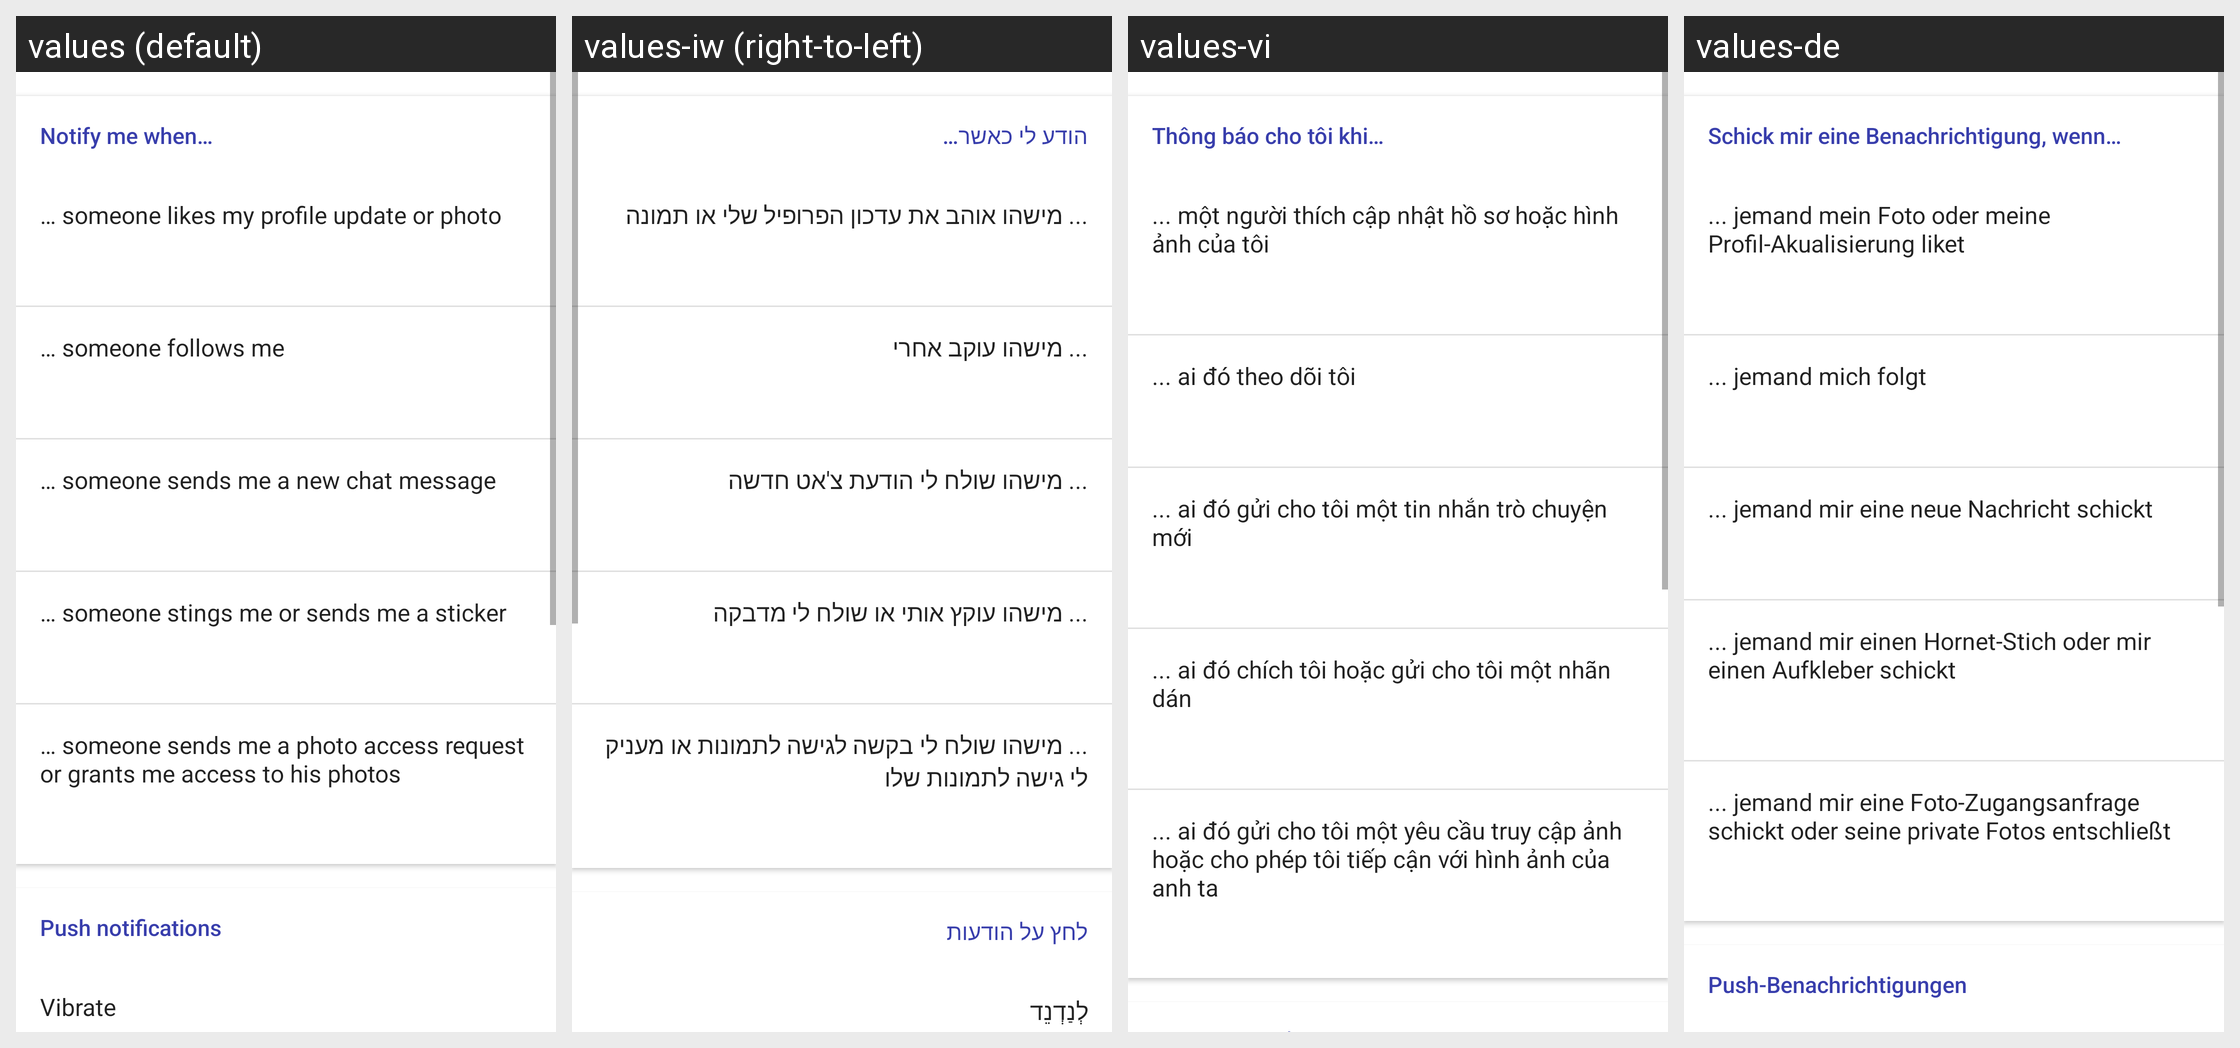

Translations of the strings shown on this Android screen, per locale in the grid:
Android screen res/layout/fragment_settings_notifications_sounds.xml rendered under 4 locales, left to right: values (default), values-iw (right-to-left), values-vi, values-de. Device: Nexus 5 (rendered at 1080×1920; each locale shown at half size, 540×960, under a caption strip naming it); theme Theme.MaterialComponents.DayNight.NoActionBar.
Other locales in the repository, not shown: values-af, values-am, values-ar, values-az, values-be, values-bg, values-bn, values-bs, values-ca, values-cs, values-da, values-el, values-en-rAU, values-en-rCA, values-en-rGB, values-en-rIN, values-es, values-es-rMX, values-es-rUS, values-et, values-eu, values-fa, values-fi, values-fr, values-fr-rCA, values-gl, values-gu, values-hi, values-hr, values-hu, values-hy, values-in, values-is, values-it, values-ja, values-ka, values-kk, values-km, values-kn, values-ko, values-ky, values-lo, values-lt, values-lv, values-mk, values-ml, values-mn, values-mr, values-ms, values-my, values-nb, values-ne, values-nl, values-no, values-pa, values-pl, values-pt, values-pt-rBR, values-pt-rPT, values-ro, values-ru, values-si, values-sk, values-sl, values-sq, values-sr, values-sv, values-sw, values-ta, values-te, values-th, values-tl, values-tr, values-uk, values-ur, values-uz, values-zh, values-zh-rCN, values-zh-rHK, values-zh-rTW, values-zu.
Strings drawn on this screen, with the default value and each locale's value (text and hints the layout hard-codes, and strings that could not be matched under every locale, appear in the picture but are not listed):

settings_notifications_push_title
  values: Notify me when…
  values-iw: הודע לי כאשר…
  values-vi: Thông báo cho tôi khi…
  values-de: Schick mir eine Benachrichtigung, wenn…

settings_notifications_push_likes_to_profile_or_photo
  values: … someone likes my profile update or photo
  values-iw: ... מישהו אוהב את עדכון הפרופיל שלי או תמונה
  values-vi: ... một người thích cập nhật hồ sơ hoặc hình ảnh của tôi
  values-de: ... jemand mein Foto oder meine Profil-Akualisierung liket

settings_notifications_push_follow
  values: … someone follows me
  values-iw: ... מישהו עוקב אחרי
  values-vi: ... ai đó theo dõi tôi
  values-de: ... jemand mich folgt

settings_notifications_push_chat_message
  values: … someone sends me a new chat message
  values-iw: ... מישהו שולח לי הודעת צ'אט חדשה
  values-vi: ... ai đó gửi cho tôi một tin nhắn trò chuyện mới
  values-de: ... jemand mir eine neue Nachricht schickt

settings_notifications_push_stings_or_stickers
  values: … someone stings me or sends me a sticker
  values-iw: ... מישהו עוקץ אותי או שולח לי מדבקה
  values-vi: ... ai đó chích tôi hoặc gửi cho tôi một nhãn dán
  values-de: ... jemand mir einen Hornet-Stich oder mir einen Aufkleber schickt

settings_notifications_push_private_photo_requests
  values: … someone sends me a photo access request or grants me access to his photos
  values-iw: ... מישהו שולח לי בקשה לגישה לתמונות או מעניק לי גישה לתמונות שלו
  values-vi: ... ai đó gửi cho tôi một yêu cầu truy cập ảnh hoặc cho phép tôi tiếp cận với hình ảnh của anh ta
  values-de: ... jemand mir eine Foto-Zugangsanfrage schickt oder seine private Fotos entschließt
